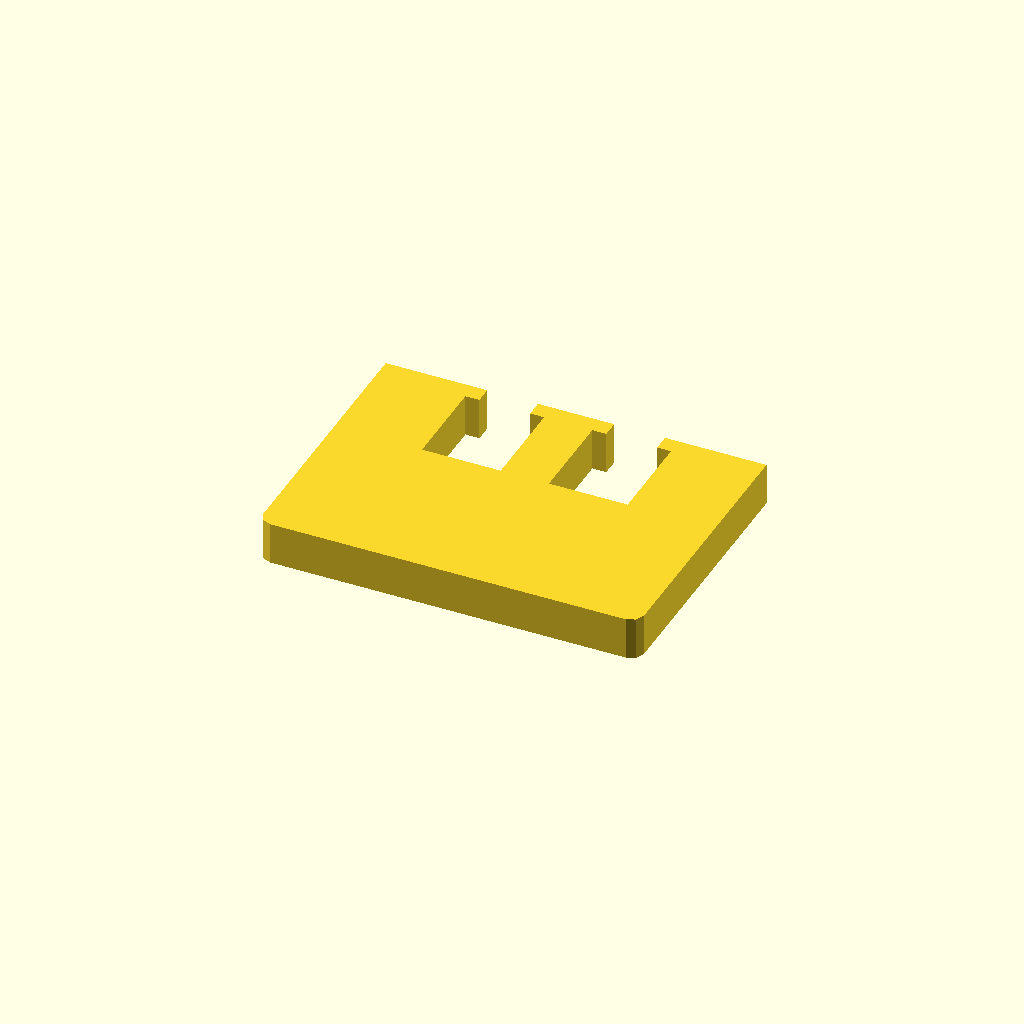
Cell 1 — every parameter at its default value.
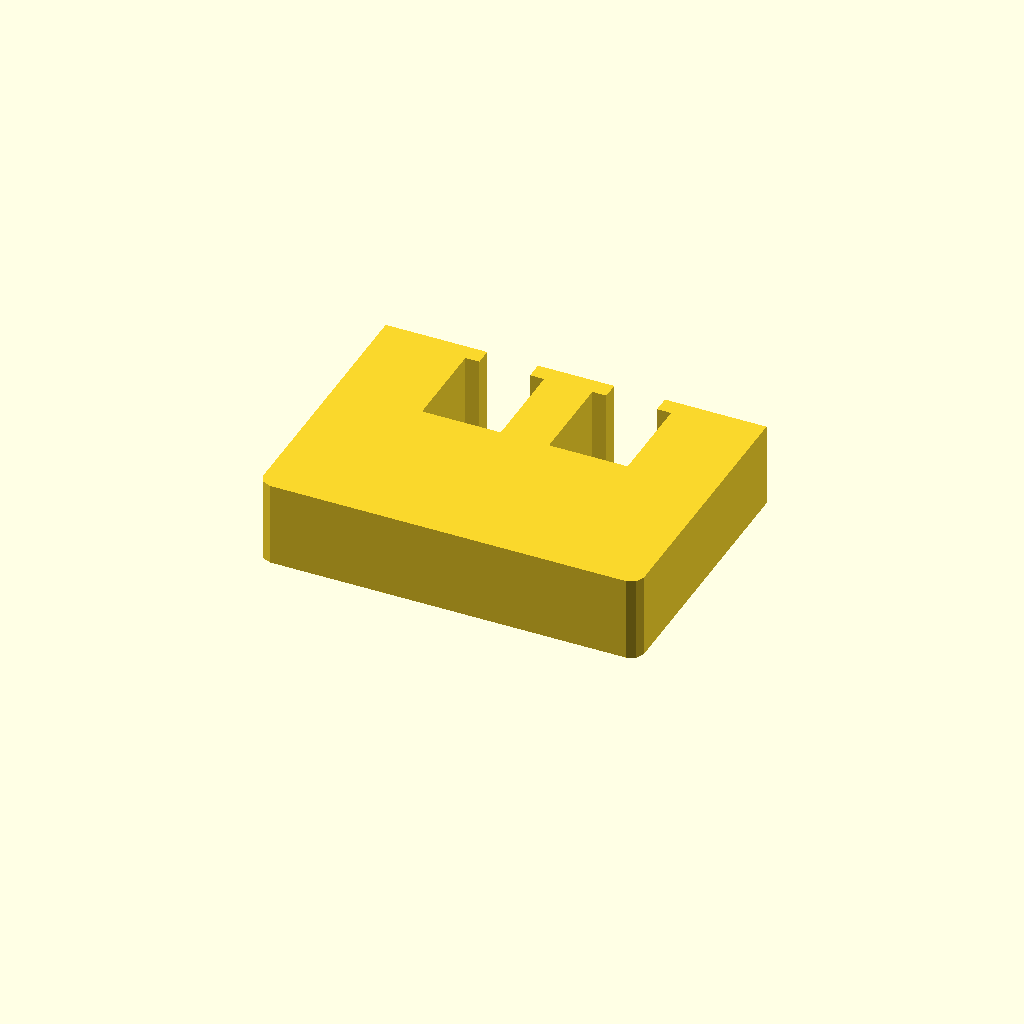
Cell 2: the same model with profile_height = 20.
All cells are drawn from one camera (rotation 55°, 0°, 25°, orthographic, colour scheme Cornfield), so only the parameter changes between them.
Source of the model, optional_data/data/sketch1/windowplates/part_0031.scad:
$fn = 32;

// ----------------------------------------------------------------------
// Window plate: 90 x 65 mm, 2 open windows
// ----------------------------------------------------------------------

// --- parameters (mm) ---
profile_height = 10;      // extrusion height
profile_points = 24;      // points of the closed outline

profile = [[0, 3], [0.879, 0.879], [3, 0], [87, 0], [89.121, 0.879], [90, 3], [90, 65], [66, 65], [66, 61], [69.3, 61], [69.3, 39], [50.7, 39], [50.7, 61], [54, 61], [54, 65], [36, 65], [36, 61], [39.3, 61], [39.3, 39], [20.7, 39], [20.7, 61], [24, 61], [24, 65], [0, 65]];  // single closed polygon, 24 points, counter clockwise

// --- the one profile operation ---
linear_extrude(height = profile_height) polygon(points = profile);
Parameter table extracted from the source (name, type, default, range or options):
profile_height: number, default 10
profile_points: number, default 24
